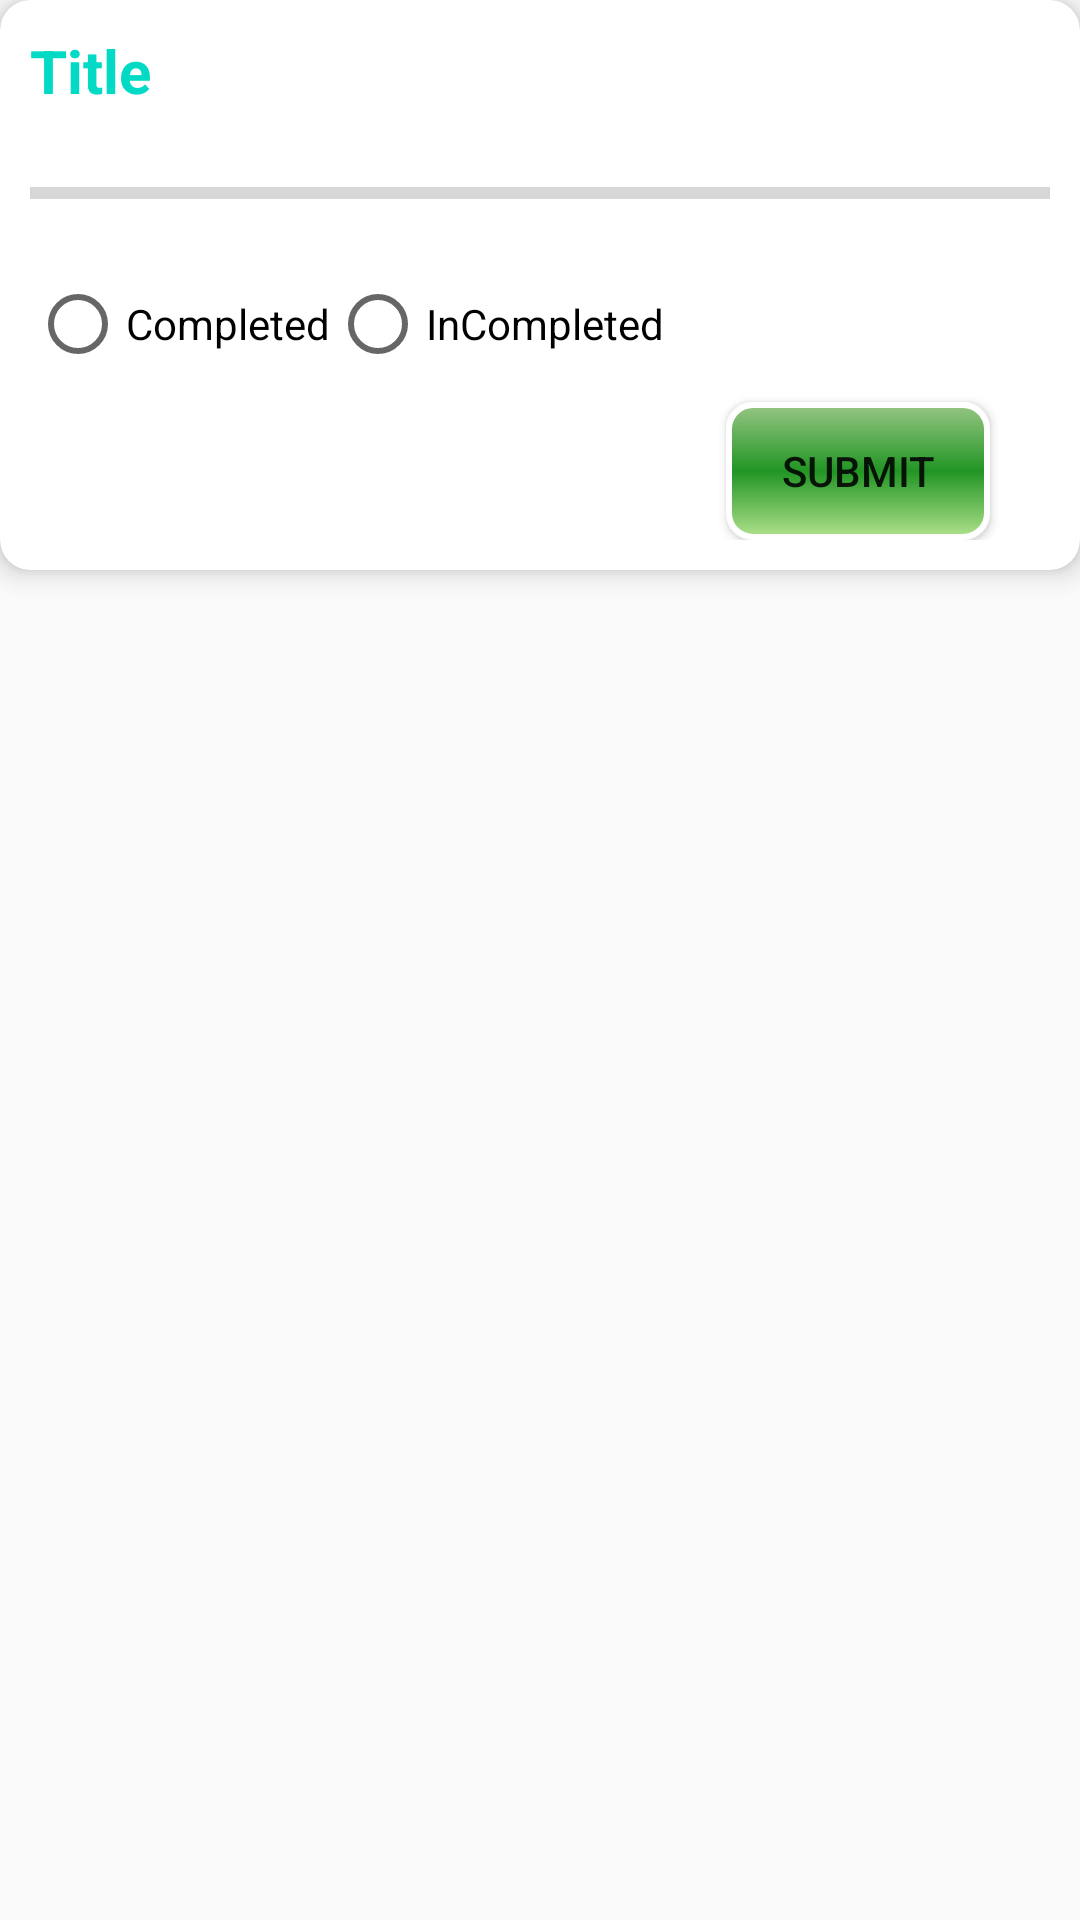

Reconstruct the res/layout file that produces this screen, plus the resources it refers to.
<!-- AndroidManifest.xml: application theme Theme.TaskManage -->
<!-- res/layout/progressbar.xml -->
<?xml version="1.0" encoding="utf-8"?>
<LinearLayout xmlns:android="http://schemas.android.com/apk/res/android"
    xmlns:app="http://schemas.android.com/apk/res-auto"
    android:orientation="vertical"
    android:layout_width="match_parent"
    android:layout_height="wrap_content">

    <androidx.cardview.widget.CardView
        android:layout_width="match_parent"
        android:layout_height="190dp"
        app:cardElevation="5dp"
        app:cardCornerRadius="10dp">

      <LinearLayout
          android:layout_width="match_parent"
          android:layout_height="wrap_content"
          android:layout_margin="10dp"
          android:orientation="vertical">

          <TextView
              android:id="@+id/titleId"
              android:layout_width="wrap_content"
              android:layout_height="wrap_content"
              android:text="Title"
              android:textSize="20dp"
              android:textStyle="bold"
              android:textColor="@color/teal_200"/>

          <ProgressBar
              android:id="@+id/progress_bar"
              android:layout_width="match_parent"
              android:layout_height="15dp"
              android:layout_marginTop="20dp"
              style="@style/Widget.AppCompat.ProgressBar.Horizontal"/>

          <RadioGroup
              android:id="@+id/radioGroup"
              android:layout_width="match_parent"
              android:layout_height="wrap_content"
              android:layout_marginTop="20dp"
              android:orientation="horizontal">

              <RadioButton
                  android:id="@+id/completed"
                  android:layout_width="wrap_content"
                  android:layout_height="wrap_content"
                  android:text="Completed"/>
              <RadioButton
                  android:id="@+id/inCamplet"
                  android:layout_width="match_parent"
                  android:layout_height="wrap_content"
                  android:text="InCompleted"/>


          </RadioGroup>

          <Button
              android:id="@+id/submit"
              android:layout_width="wrap_content"
              android:layout_marginTop="10dp"
              android:layout_gravity="end"
              android:layout_marginRight="20dp"
              android:background="@drawable/custom_button"
              android:layout_height="wrap_content"
              android:text="Submit"/>


      </LinearLayout>




    </androidx.cardview.widget.CardView>

</LinearLayout>
<!-- resources referenced by this layout -->
<resources>
  <!-- drawable custom_button (drawable) -->
  <?xml version="1.0" encoding="utf-8"?>
  <shape xmlns:android="http://schemas.android.com/apk/res/android">
  
      <gradient
          android:startColor="#AFE18B"
          android:centerColor="#229524"
          android:endColor="#96C684"
          android:angle="90"/>
      <padding android:left="7dp"
          android:top="7dp"
          android:right="7dp"
          android:bottom="7dp" />
      <stroke
          android:width="2dip"
          android:color="#FFFFFF" />
      <corners android:radius= "8dp" />
  
  
  </shape>
  <style name="Theme.TaskManage" parent="Theme.AppCompat.DayNight.NoActionBar">
          
          <item name="colorPrimary">@color/purple_500</item>
          <item name="colorPrimaryVariant">@color/purple_700</item>
          <item name="colorOnPrimary">@color/white</item>
          
          <item name="colorSecondary">@color/teal_200</item>
          <item name="colorSecondaryVariant">@color/teal_700</item>
          <item name="colorOnSecondary">@color/black</item>
          
          <item name="android:statusBarColor">?attr/colorPrimaryVariant</item>
          
      </style>
  <!-- not gathered from this repository: default colours our renderer supplied (Android Studio template values) -->
  <color name="purple_500">#FF6200EE</color>
  <color name="purple_700">#FF3700B3</color>
  <color name="teal_200">#FF03DAC5</color>
  <color name="teal_700">#FF018786</color>
  <color name="black">#FF000000</color>
  <color name="white">#FFFFFFFF</color>
</resources>
